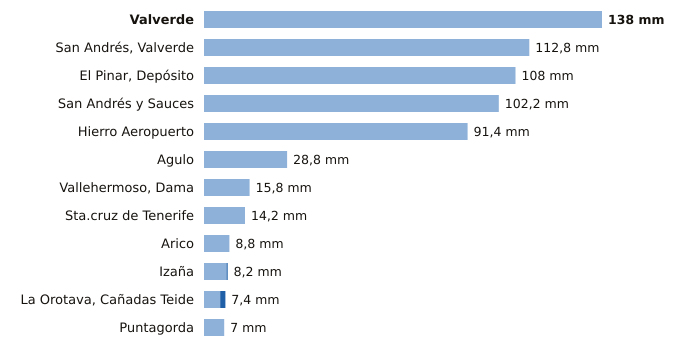

The data file committed next to this chart (first rows):
estacion, provincia, indicativo, mm_6_dias_anteriores, mm_hoy, mm_7_dias, horas_de_hoy
Valverde, Santa Cruz de Tenerife, C928I, 138.0, 0.0, 138.0, 2
San Andrés, Valverde, Santa Cruz de Tenerife, C925F, 112.8, 0.0, 112.8, 2
El Pinar, Depósito, Santa Cruz de Tenerife, C916Q, 108.0, 0.0, 108.0, 2
San Andrés y Sauces, Santa Cruz de Tenerife, C148F, 102.2, 0.0, 102.2, 2
Hierro Aeropuerto, Santa Cruz de Tenerife, C929I, 91.4, 0.0, 91.4, 3
Agulo, Santa Cruz de Tenerife, C317B, 28.8, 0.0, 28.8, 3
Vallehermoso, Dama, Santa Cruz de Tenerife, C319W, 15.8, 0.0, 15.8, 2
Sta.cruz de Tenerife, Santa Cruz de Tenerife, C449C, 14.2, 0.0, 14.2, 2
Arico, Santa Cruz de Tenerife, C428T, 8.8, 0.0, 8.8, 1
Izaña, Santa Cruz de Tenerife, C430E, 7.8, 0.4, 8.2, 3
La Orotava, Cañadas Teide, Santa Cruz de Tenerife, C406G, 5.6, 1.8, 7.4, 2
Puntagorda, Santa Cruz de Tenerife, C117A, 7.0, 0.0, 7.0, 3
